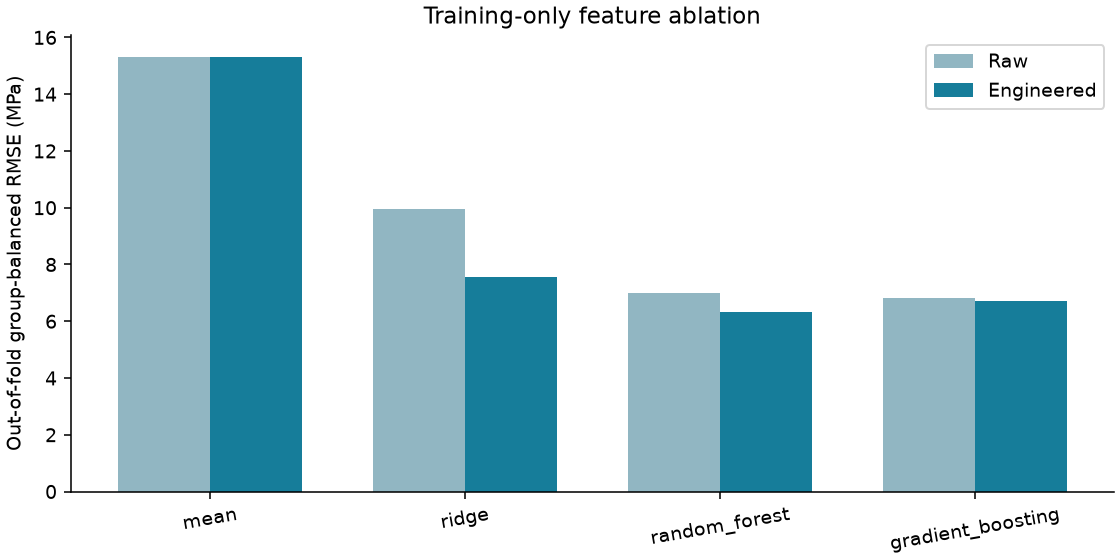

The data file committed next to this chart (first rows):
model, raw_cv_group_rmse, engineered_cv_group_rmse, engineered_minus_raw_mpa
mean, 15.31, 15.31, 0.0
ridge, 9.954, 7.57, -2.384
random_forest, 6.999, 6.341, -0.6581
gradient_boosting, 6.806, 6.713, -0.09343
